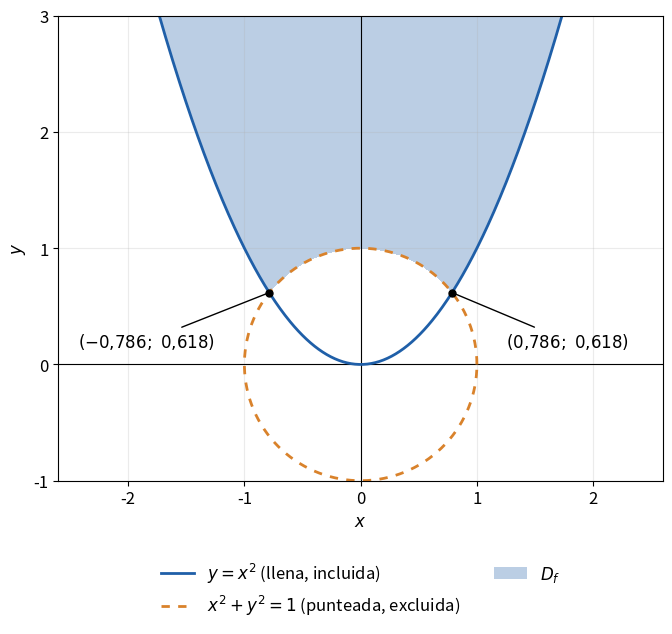

This figure's Python source: (Note: this script raises an exception after producing the figure.)
import numpy as np, matplotlib
matplotlib.use("Agg")
import matplotlib.pyplot as plt
from matplotlib.lines import Line2D
from matplotlib.patches import Patch
plt.rcParams.update({"svg.fonttype": "none", "font.size": 12, "mathtext.fontset": "dejavusans", "figure.facecolor": "white", "axes.facecolor": "white"})
AZ, NA = "#1f5fa8", "#d9822b"
OUT = "public/figuras/machetes/"

def base(xl, yl, tx, ty):
    fig, ax = plt.subplots(figsize=(7.8, 7.8 * (yl[1]-yl[0]) / (xl[1]-xl[0]) + 0.9))
    ax.set_xlim(xl); ax.set_ylim(yl); ax.set_aspect("equal")
    ax.set_xticks(tx); ax.set_yticks(ty); ax.grid(alpha=.25)
    ax.set_xlabel("$x$"); ax.set_ylabel("$y$")
    ax.axhline(0, c="k", lw=.8); ax.axvline(0, c="k", lw=.8)
    return fig, ax

def grid(xl, yl):
    return np.meshgrid(np.linspace(*xl, 1200), np.linspace(*yl, 1200))

def leyenda(ax, h):
    ax.legend(handles=h, loc="upper center", bbox_to_anchor=(.5, -.14), ncol=2, frameon=False, fontsize=12)

def save(fig, n):
    fig.savefig(OUT + n, format="svg", bbox_inches="tight"); plt.close(fig)

# Figura 1: y>=x^2 y x^2+y^2>1
xl, yl = (-2.6, 2.6), (-1, 3)
fig, ax = base(xl, yl, range(-2, 3), range(-1, 4))
X, Y = grid(xl, yl)
ax.contourf(X, Y, ((Y >= X**2) & (X**2 + Y**2 > 1)).astype(float), levels=[.5, 1.5], colors=[AZ], alpha=.3)
x = np.linspace(-1.74, 1.74, 400); ax.plot(x, x**2, c=AZ, lw=2)
t = np.linspace(0, 2*np.pi, 400); ax.plot(np.cos(t), np.sin(t), c=NA, lw=2, ls=(0, (3, 3)))
yc = (-1 + 5**.5) / 2; xc = yc**.5
for s in (-1, 1):
    ax.plot(s*xc, yc, "ko", ms=5)
    ax.annotate(f"$({s*xc:.3f};\\ {yc:.3f})$".replace(".", "{,}"), (s*xc, yc), xytext=(s*1.25, 0.15), textcoords="data",
                ha="left" if s > 0 else "right", arrowprops=dict(arrowstyle="-", color="k"))
leyenda(ax, [Line2D([], [], c=AZ, lw=2, label="$y=x^2$ (llena, incluida)"),
             Line2D([], [], c=NA, lw=2, ls=(0, (3, 3)), label="$x^2+y^2=1$ (punteada, excluida)"),
             Patch(fc=AZ, alpha=.3, label="$D_f$")])
save(fig, "dominio-1.svg")

# Figura 2: a=1
xl, yl = (-5, 5), (-4, 4)
fig, ax = base(xl, yl, range(-5, 6), range(-4, 5))
X, Y = grid(xl, yl)
N = X**2/9 + Y**2/4 - 1; D = 1 - X**2 + Y**2/4
ax.contourf(X, Y, (((N >= 0) & (D > 0)) | ((N <= 0) & (D < 0))).astype(float), levels=[.5, 1.5], colors=[AZ], alpha=.3)
t = np.linspace(0, 2*np.pi, 600); ax.plot(3*np.cos(t), 2*np.sin(t), c=AZ, lw=2)
u = np.linspace(-1.9, 1.9, 400)
for s in (-1, 1): ax.plot(s*np.cosh(u), 2*np.sinh(u), c=NA, lw=2, ls=(0, (3, 3)))
px, py = 3/5**.5, 4/5**.5
for sx in (-1, 1):
    for sy in (-1, 1):
        ax.plot(sx*px, sy*py, "ko", ms=5)
        ax.annotate(f"$({sx*px:.2f};\\ {sy*py:.2f})$".replace(".", "{,}"), (sx*px, sy*py),
                    xytext=(sx*38, sy*22), textcoords="offset points", ha="center", va="center", fontsize=12,
                    arrowprops=dict(arrowstyle="-", color="k"))
leyenda(ax, [Line2D([], [], c=AZ, lw=2, label="elipse $N=0$ (llena, incluida)"),
             Line2D([], [], c=NA, lw=2, ls=(0, (3, 3)), label="hipérbola $D=0$ (punteada, excluida)"),
             Patch(fc=AZ, alpha=.3, label="$D_f$ ($a=1$)")])
save(fig, "dominio-2.svg")
